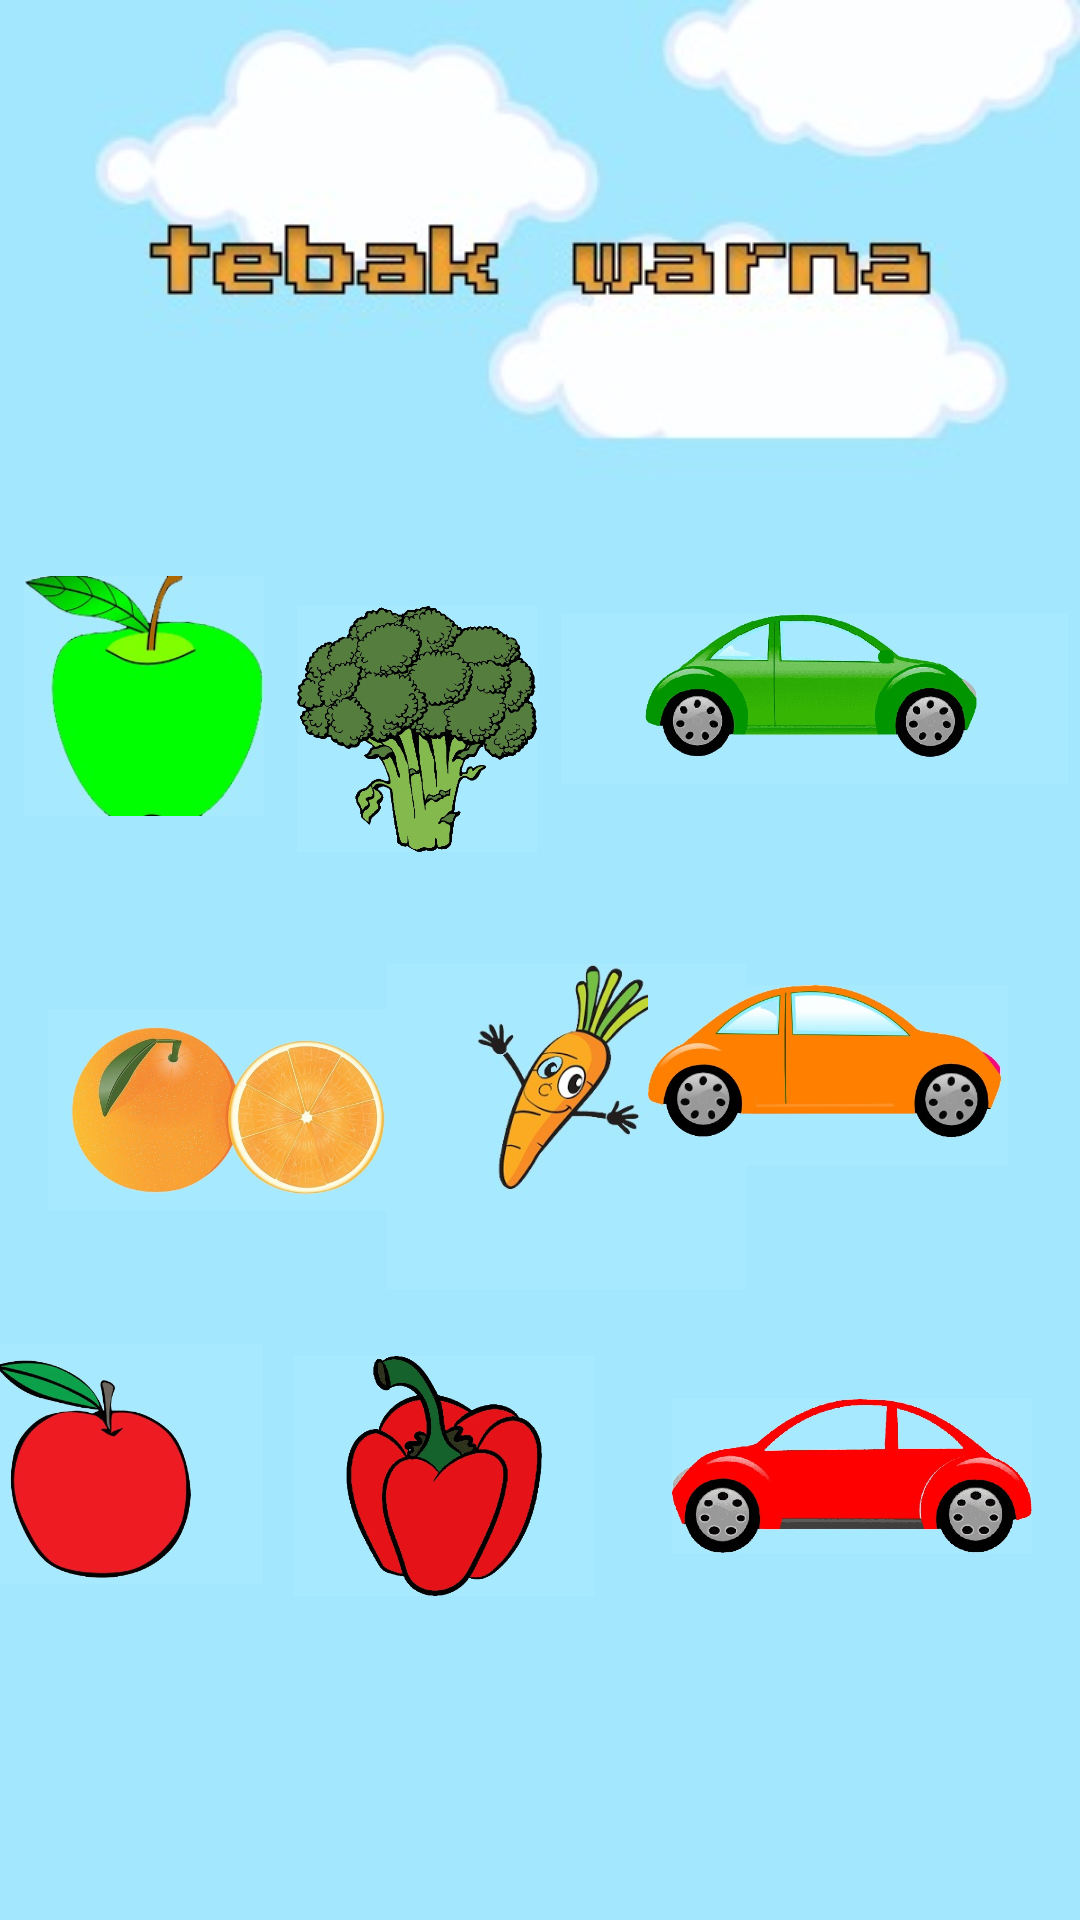

Produce the Android XML layout that renders to this screen, including the resource entries it uses.
<!-- AndroidManifest.xml: application theme Theme.BocaahPintar -->
<!-- res/layout/activity_main2.xml -->
<?xml version="1.0" encoding="utf-8"?>
<androidx.constraintlayout.widget.ConstraintLayout xmlns:android="http://schemas.android.com/apk/res/android"
    xmlns:app="http://schemas.android.com/apk/res-auto"
    xmlns:tools="http://schemas.android.com/tools"
    android:layout_width="match_parent"
    android:layout_height="match_parent"
    android:background="@drawable/tebakwarna"
    tools:context=".MainActivity2" >

    <ImageView
        android:id="@+id/imageView"
        android:layout_width="80dp"
        android:layout_height="80dp"
        android:layout_marginBottom="48dp"
        app:layout_constraintBottom_toTopOf="@+id/jeruk"
        app:layout_constraintEnd_toStartOf="@+id/imageView2"
        app:layout_constraintHorizontal_bias="0.414"
        app:layout_constraintStart_toStartOf="parent"
        app:srcCompat="@drawable/apelijo" />

    <ImageView
        android:id="@+id/imageView2"
        android:layout_width="80dp"
        android:layout_height="120dp"
        android:layout_marginEnd="8dp"
        app:layout_constraintBottom_toTopOf="@+id/imageView5"
        app:layout_constraintEnd_toStartOf="@+id/imageView3"
        app:srcCompat="@drawable/brokoli" />

    <ImageView
        android:id="@+id/imageView3"
        android:layout_width="169dp"
        android:layout_height="80dp"
        android:layout_marginEnd="4dp"
        android:layout_marginBottom="48dp"
        app:layout_constraintBottom_toTopOf="@+id/imageView6"
        app:layout_constraintEnd_toEndOf="parent"
        app:srcCompat="@drawable/mobilijo" />

    <ImageView
        android:id="@+id/jeruk"
        android:layout_width="120dp"
        android:layout_height="100dp"
        android:layout_marginStart="16dp"
        android:layout_marginBottom="28dp"
        app:layout_constraintBottom_toTopOf="@+id/imageView9"
        app:layout_constraintStart_toStartOf="parent"
        app:srcCompat="@drawable/jeruk" />

    <ImageView
        android:id="@+id/imageView5"
        android:layout_width="120dp"
        android:layout_height="145dp"
        android:layout_marginBottom="4dp"
        app:layout_constraintBottom_toTopOf="@+id/imageView7"
        app:layout_constraintEnd_toStartOf="@+id/imageView6"
        app:layout_constraintHorizontal_bias="0.181"
        app:layout_constraintStart_toEndOf="@+id/jeruk"
        app:srcCompat="@drawable/wortel" />

    <ImageView
        android:id="@+id/imageView6"
        android:layout_width="120dp"
        android:layout_height="75dp"
        android:layout_marginEnd="24dp"
        android:layout_marginBottom="56dp"
        app:layout_constraintBottom_toTopOf="@+id/imageView8"
        app:layout_constraintEnd_toEndOf="parent"
        app:srcCompat="@drawable/mobiloren" />

    <ImageView
        android:id="@+id/imageView7"
        android:layout_width="120dp"
        android:layout_height="80dp"
        android:layout_marginEnd="16dp"
        android:layout_marginBottom="108dp"
        app:layout_constraintBottom_toBottomOf="parent"
        app:layout_constraintEnd_toStartOf="@+id/imageView8"
        app:srcCompat="@drawable/paprika" />

    <ImageView
        android:id="@+id/imageView8"
        android:layout_width="120dp"
        android:layout_height="80dp"
        android:layout_marginEnd="16dp"
        android:layout_marginBottom="108dp"
        app:layout_constraintBottom_toBottomOf="parent"
        app:layout_constraintEnd_toEndOf="parent"
        app:srcCompat="@drawable/mobilmerah" />

    <ImageView
        android:id="@+id/imageView9"
        android:layout_width="115dp"
        android:layout_height="80dp"
        android:layout_marginBottom="112dp"
        app:layout_constraintBottom_toBottomOf="parent"
        app:layout_constraintEnd_toStartOf="@+id/imageView7"
        app:layout_constraintHorizontal_bias="0.875"
        app:layout_constraintStart_toStartOf="parent"
        app:srcCompat="@drawable/apelmerah" />
</androidx.constraintlayout.widget.ConstraintLayout>
<!-- resources referenced by this layout -->
<resources>
  <!-- drawable apelijo: jpeg bitmap (drawable, 9649 bytes) -->
  <!-- drawable apelmerah: jpeg bitmap (drawable, 19730 bytes) -->
  <!-- drawable brokoli: jpeg bitmap (drawable, 69424 bytes) -->
  <!-- drawable jeruk: jpeg bitmap (drawable, 41697 bytes) -->
  <!-- drawable mobilijo: jpeg bitmap (drawable, 35709 bytes) -->
  <!-- drawable mobilmerah: jpeg bitmap (drawable, 42212 bytes) -->
  <!-- drawable mobiloren: jpeg bitmap (drawable, 27205 bytes) -->
  <!-- drawable paprika: jpeg bitmap (drawable, 33650 bytes) -->
  <!-- drawable tebakwarna: jpeg bitmap (drawable, 11197 bytes) -->
  <!-- drawable wortel: jpeg bitmap (drawable, 16790 bytes) -->
  <style name="Theme.BocaahPintar" parent="Theme.MaterialComponents.DayNight.DarkActionBar">
          
          <item name="colorPrimary">@color/purple_500</item>
          <item name="colorPrimaryVariant">@color/purple_700</item>
          <item name="colorOnPrimary">@color/white</item>
          
          <item name="colorSecondary">@color/teal_200</item>
          <item name="colorSecondaryVariant">@color/teal_700</item>
          <item name="colorOnSecondary">@color/black</item>
          
          <item name="android:statusBarColor" tools:targetApi="l">?attr/colorPrimaryVariant</item>
          
      </style>
  <!-- not gathered from this repository: default colours our renderer supplied (Android Studio template values) -->
  <color name="purple_500">#FF6200EE</color>
  <color name="purple_700">#FF3700B3</color>
  <color name="teal_200">#FF03DAC5</color>
  <color name="teal_700">#FF018786</color>
  <color name="black">#FF000000</color>
  <color name="white">#FFFFFFFF</color>
</resources>
